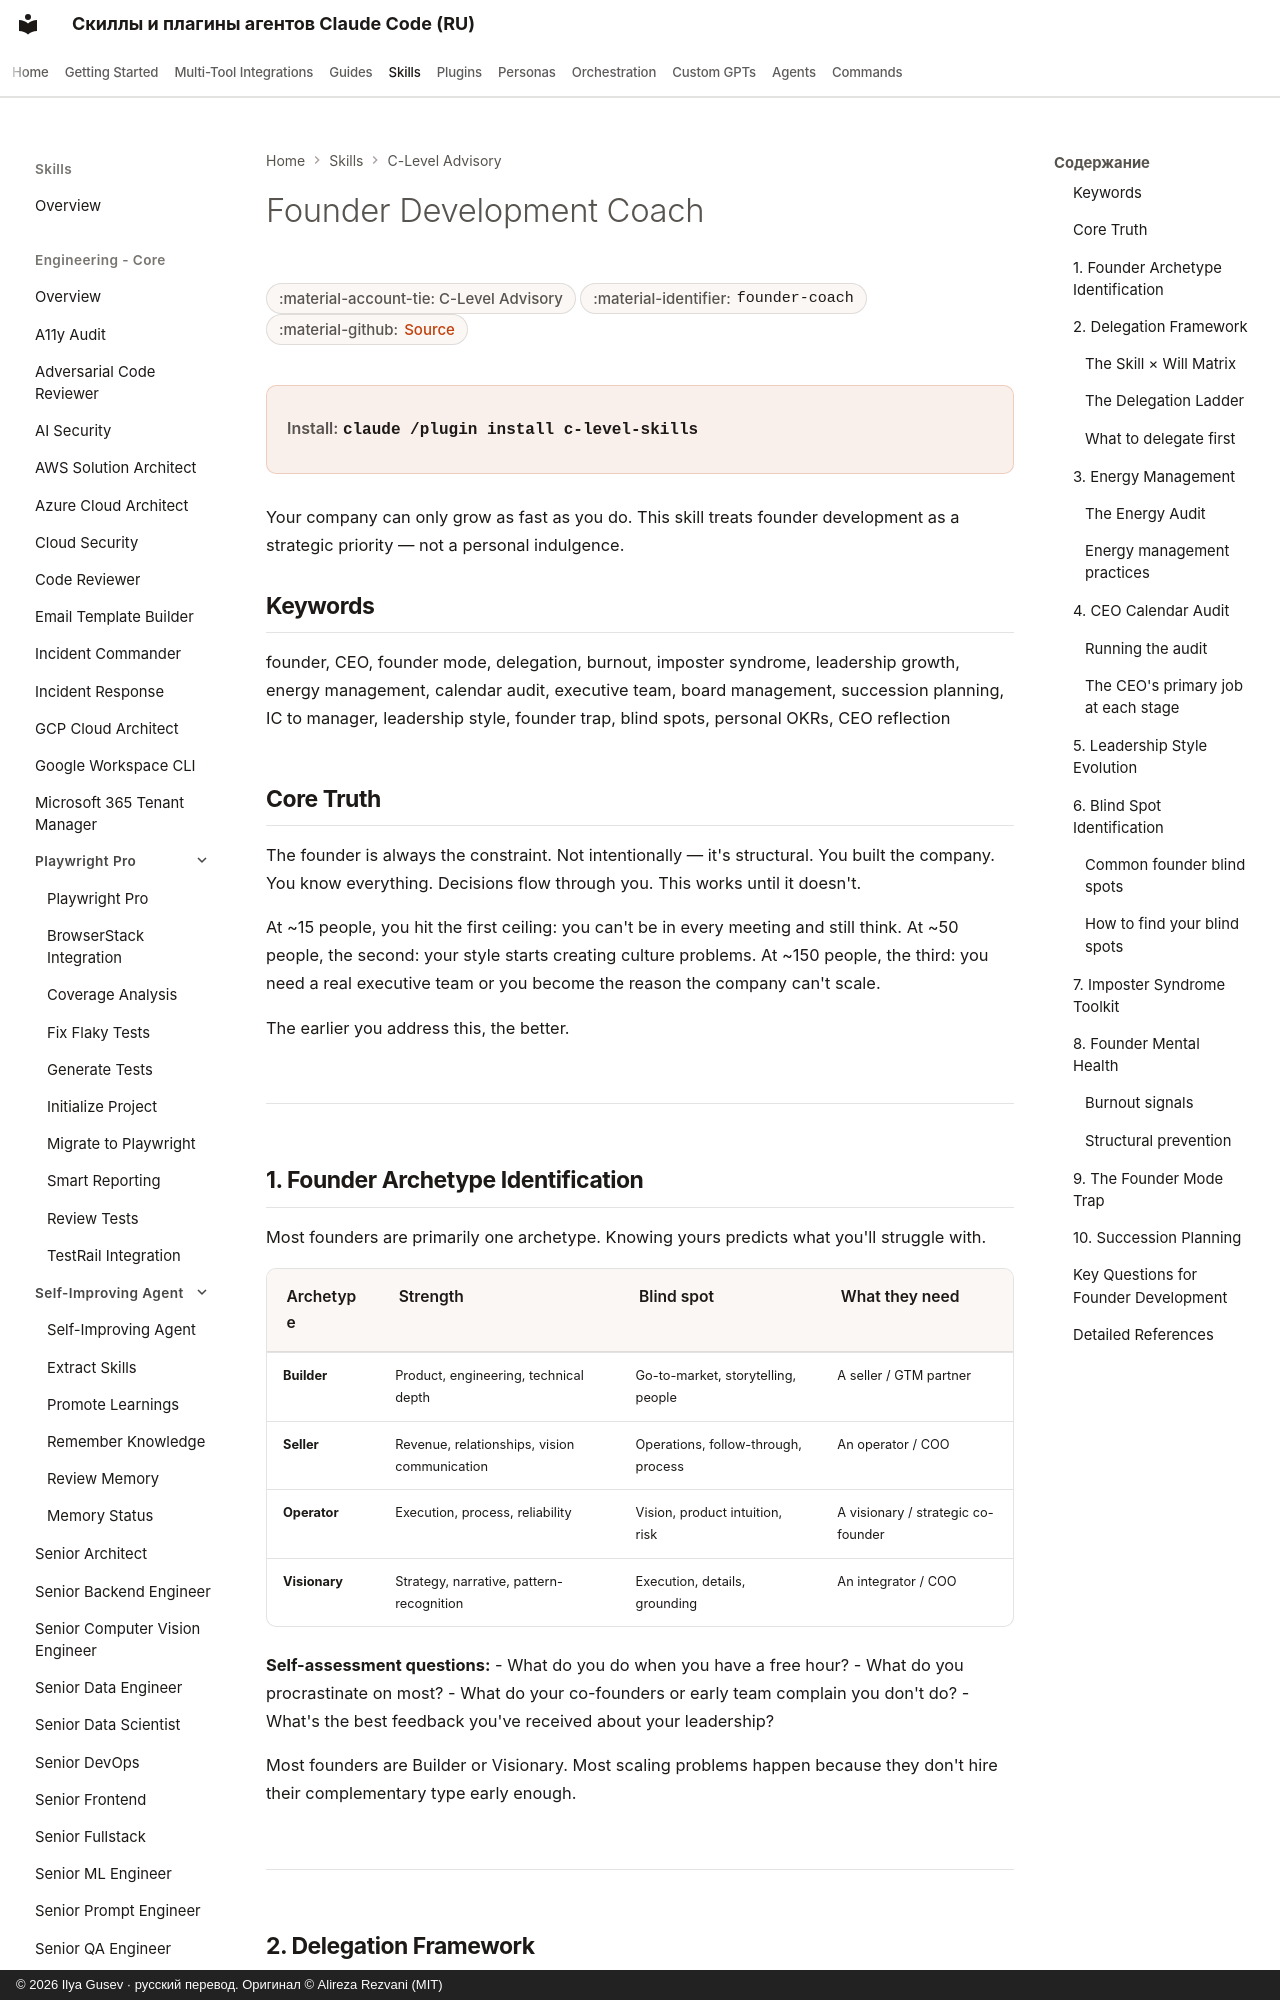

repository: imgusev/claude-skills-ru · page: skills/c-level-advisor/founder-coach/index.html · generator: mkdocs · copyright: © 2026 Ilya Gusev · русский перевод. Оригинал © Alireza Rezvani (MIT)

---
title: "Founder Development Coach — Agent Skill for Executives"
description: "Personal leadership development for founders and first-time CEOs. Covers founder archetype identification, delegation frameworks, energy management. Agent skill for Claude Code, Codex CLI, Gemini CLI, OpenClaw."
---

# Founder Development Coach

<div class="page-meta" markdown>
<span class="meta-badge">:material-account-tie: C-Level Advisory</span>
<span class="meta-badge">:material-identifier: `founder-coach`</span>
<span class="meta-badge">:material-github: <a href="https://github.com/imgusev/claude-skills-ru/tree/main/c-level-advisor/skills/founder-coach/SKILL.md">Source</a></span>
</div>

<div class="install-banner" markdown>
<span class="install-label">Install:</span> <code>claude /plugin install c-level-skills</code>
</div>


Your company can only grow as fast as you do. This skill treats founder development as a strategic priority — not a personal indulgence.

## Keywords
founder, CEO, founder mode, delegation, burnout, imposter syndrome, leadership growth, energy management, calendar audit, executive team, board management, succession planning, IC to manager, leadership style, founder trap, blind spots, personal OKRs, CEO reflection

## Core Truth

The founder is always the constraint. Not intentionally — it's structural. You built the company. You know everything. Decisions flow through you. This works until it doesn't.

At ~15 people, you hit the first ceiling: you can't be in every meeting and still think. At ~50 people, the second: your style starts creating culture problems. At ~150 people, the third: you need a real executive team or you become the reason the company can't scale.

The earlier you address this, the better.

---
